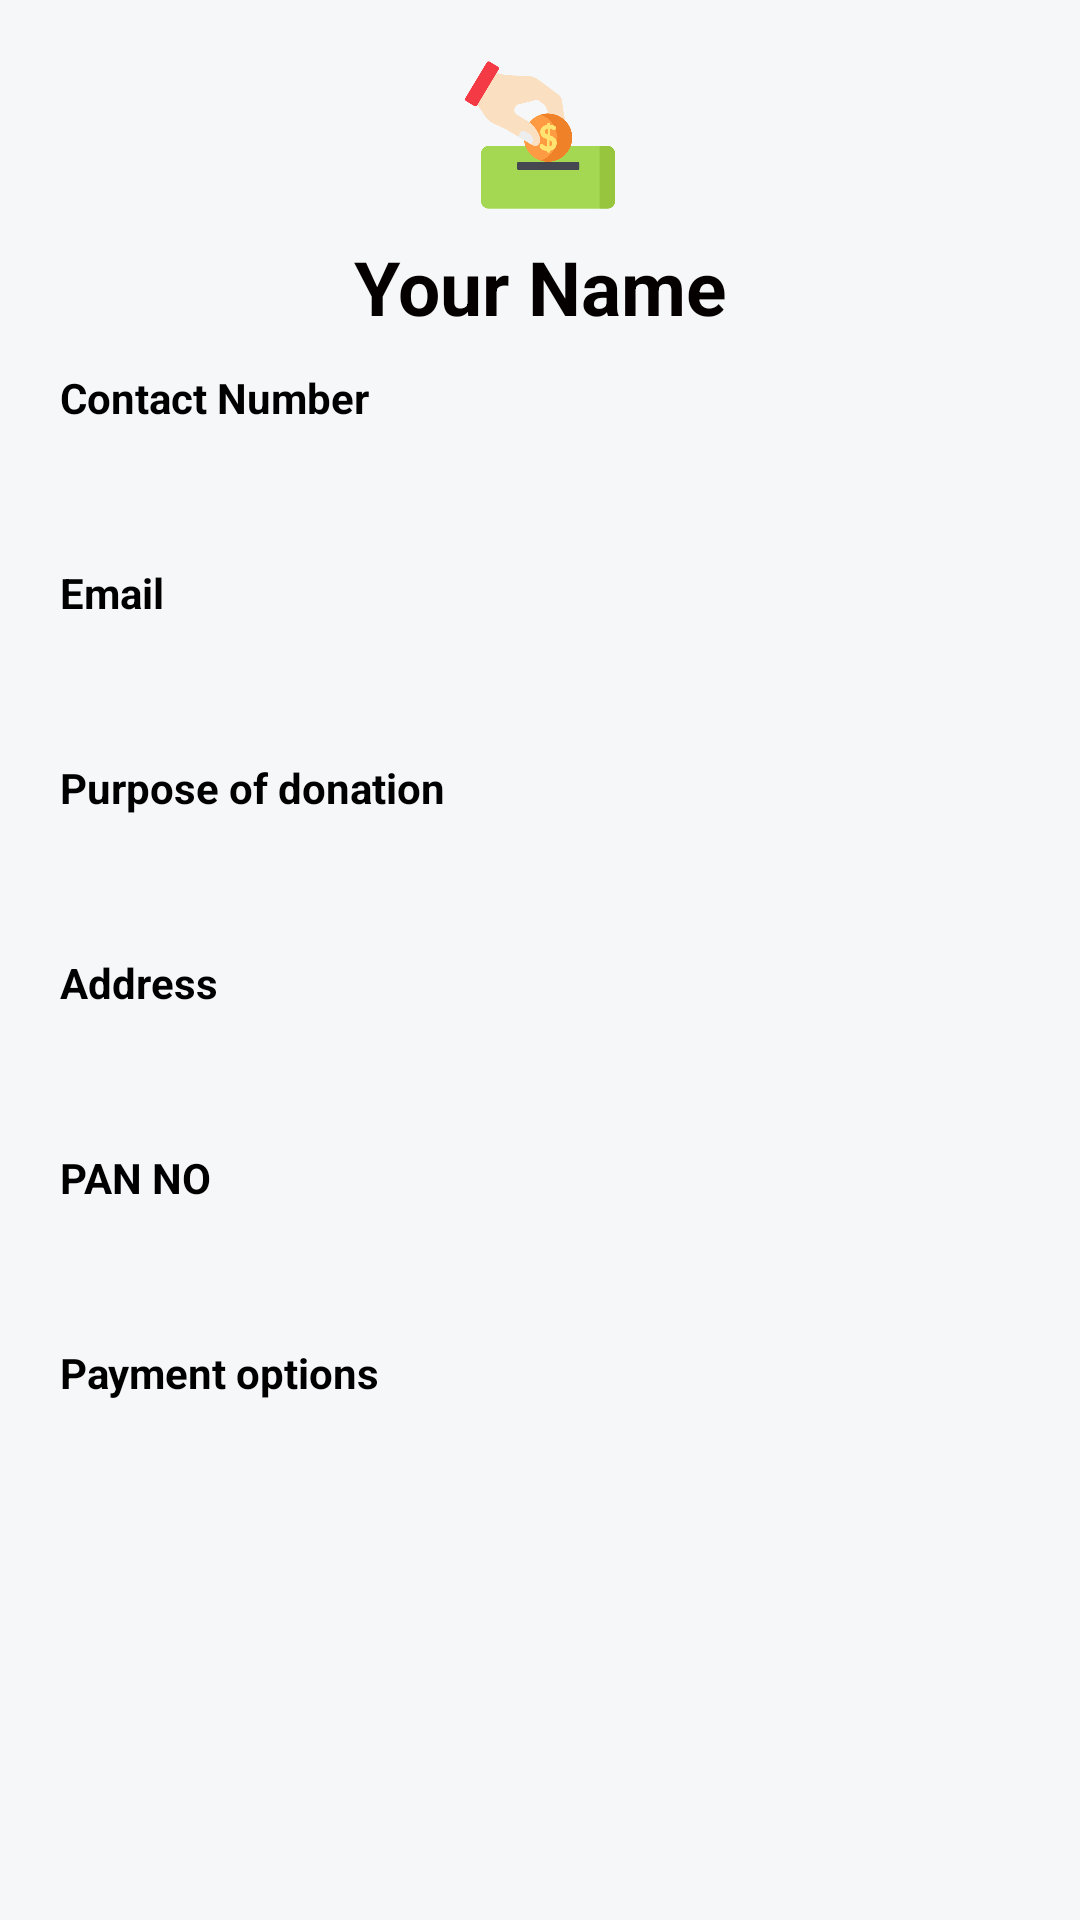

Write the Android layout XML for this screen, with the resource values it uses.
<!-- AndroidManifest.xml: application theme AppTheme -->
<!-- res/layout/activity_donor_report.xml -->
<?xml version="1.0" encoding="utf-8"?>
<RelativeLayout xmlns:android="http://schemas.android.com/apk/res/android"
    xmlns:app="http://schemas.android.com/apk/res-auto"
    xmlns:tools="http://schemas.android.com/tools"
    android:background="@color/bgcolorallpages"
    android:layout_width="match_parent"
    android:layout_height="match_parent"
    tools:context=".LoginActivity">
    <ScrollView
        android:layout_width="match_parent"
        android:layout_height="wrap_content">

        <LinearLayout
            android:layout_width="match_parent"
            android:layout_height="wrap_content"
            android:layout_centerVertical="true"
            android:orientation="vertical">
            <ImageView
                android:id="@+id/ImageVolunteer"
                android:layout_width="50dp"
                android:layout_height="50dp"
                android:layout_gravity="center"
                android:layout_marginTop="20dp"
                android:src="@drawable/donar_image"></ImageView>


            <TextView
                android:id="@+id/tvDonationForm"
                android:layout_width="match_parent"
                android:layout_height="35dp"
                android:layout_marginTop="8dp"
                android:gravity="center"
                android:text="Your Name"
                android:textSize="25dp"
                android:textStyle="bold"
                android:textColor="#050000"/>

            


            <TextView
                android:id="@+id/tvDcontact"
                style="@style/Widget.AppCompat.TextView"
                android:layout_width="match_parent"
                android:layout_height="wrap_content"
                android:layout_gravity="start"
                android:layout_marginLeft="20dp"
                android:layout_marginRight="20dp"
                android:layout_marginTop="10dp"
                android:text="Contact Number"
                android:textColor="@color/heading"
                android:textSize="14sp"
                android:textStyle="bold"
                android:typeface="sans">
            </TextView>
            <TextView
                android:id="@+id/textDcontact"
                android:layout_width="match_parent"
                android:layout_height="wrap_content"
                android:layout_marginLeft="20dp"
                android:layout_marginRight="20dp"
                android:layout_marginTop="5dp"
                android:background="@drawable/login_textformat"
                android:inputType="phone"
                android:padding="6dp"
                android:textColorHint="@color/btn">

            </TextView>
            <TextView
                android:id="@+id/tvDemail"
                style="@style/Widget.AppCompat.TextView"
                android:layout_width="match_parent"
                android:layout_height="wrap_content"
                android:layout_gravity="start"
                android:layout_marginLeft="20dp"
                android:layout_marginRight="20dp"
                android:layout_marginTop="10dp"
                android:text="Email"
                android:textColor="@color/heading"
                android:textSize="14sp"
                android:textStyle="bold"
                android:typeface="sans">

            </TextView>
            <TextView
                android:id="@+id/textDemail"
                android:layout_width="match_parent"
                android:layout_height="wrap_content"
                android:layout_marginLeft="20dp"
                android:layout_marginRight="20dp"
                android:layout_marginTop="5dp"
                android:background="@drawable/login_textformat"
                android:inputType="textEmailAddress"
                android:padding="6dp"
                android:textColorHint="@color/btn">

            </TextView>
            <TextView
                android:id="@+id/tvDpurpose"
                style="@style/Widget.AppCompat.TextView"
                android:layout_width="match_parent"
                android:layout_height="wrap_content"
                android:layout_gravity="start"
                android:layout_marginLeft="20dp"
                android:layout_marginRight="20dp"
                android:layout_marginTop="10dp"
                android:text="Purpose of donation"
                android:textColor="@color/heading"
                android:textSize="14sp"
                android:textStyle="bold"
                android:typeface="sans">

            </TextView>
            <TextView
                android:id="@+id/textDpurpose"
                android:layout_width="match_parent"
                android:layout_height="wrap_content"
                android:layout_marginLeft="20dp"
                android:layout_marginRight="20dp"
                android:layout_marginTop="5dp"
                android:background="@drawable/login_textformat"
                android:inputType="text"
                android:padding="6dp"
                android:textColorHint="@color/btn">

            </TextView>
            <TextView
                android:id="@+id/tvDaddress"
                style="@style/Widget.AppCompat.TextView"
                android:layout_width="match_parent"
                android:layout_height="wrap_content"
                android:layout_gravity="start"
                android:layout_marginLeft="20dp"
                android:layout_marginRight="20dp"
                android:layout_marginTop="10dp"
                android:text="Address"
                android:textColor="@color/heading"
                android:textSize="14sp"
                android:textStyle="bold"
                android:typeface="sans">

            </TextView>
            <TextView
                android:id="@+id/textDaddress"
                android:layout_width="match_parent"
                android:layout_height="wrap_content"
                android:layout_marginLeft="20dp"
                android:layout_marginRight="20dp"
                android:layout_marginTop="5dp"
                android:background="@drawable/login_textformat"
                android:inputType="text"
                android:padding="6dp"
                android:textColorHint="@color/btn">

            </TextView>
            <TextView
                android:id="@+id/tvDPANno"
                style="@style/Widget.AppCompat.TextView"
                android:layout_width="match_parent"
                android:layout_height="wrap_content"
                android:layout_gravity="start"
                android:layout_marginLeft="20dp"
                android:layout_marginRight="20dp"
                android:layout_marginTop="10dp"
                android:text="PAN NO"
                android:textColor="@color/heading"
                android:textSize="14sp"
                android:textStyle="bold"
                android:typeface="sans">

            </TextView>
            <TextView
                android:id="@+id/textDPANno"
                android:layout_width="match_parent"
                android:layout_height="wrap_content"
                android:layout_marginLeft="20dp"
                android:layout_marginRight="20dp"
                android:layout_marginTop="5dp"
                android:background="@drawable/login_textformat"
                android:inputType="text"
                android:padding="6dp"
                android:textColorHint="@color/btn">

            </TextView>
            <TextView
                android:id="@+id/G"
                android:layout_width="match_parent"
                android:layout_height="wrap_content"
                android:layout_gravity="start"
                android:layout_marginLeft="20dp"
                android:layout_marginRight="20dp"
                android:layout_marginTop="10dp"
                android:text="Payment options"
                android:textColor="@color/heading"
                android:textSize="14sp"
                android:textStyle="bold"
                android:typeface="sans">

            </TextView>
            <TextView
                android:id="@+id/textpayment"
                android:layout_width="match_parent"
                android:layout_height="wrap_content"
                android:layout_marginLeft="20dp"
                android:layout_marginRight="20dp"
                android:layout_marginTop="5dp"
                android:background="@drawable/login_textformat"
                android:inputType="text"
                android:padding="6dp"
                android:textColorHint="@color/btn">

            </TextView>


        </LinearLayout>

    </ScrollView>

</RelativeLayout>
<!-- resources referenced by this layout -->
<resources>
  <color name="bgcolorallpages">#F6F7F9</color>
  <color name="btn">#000000</color>
  <color name="heading">#000000</color>
  <!-- drawable donar_image: png bitmap (drawable, 19920 bytes) -->
  <style name="AppTheme" parent="Theme.AppCompat.Light.NoActionBar">
          
          <item name="windowActionBar">false</item>
          <item name="colorPrimary">@color/colorPrimary</item>
          <item name="colorPrimaryDark">@color/colorPrimaryDark</item>
          <item name="colorAccent">@color/colorAccent</item>
      </style>
  <color name="colorPrimary">#23A7DB</color>
  <color name="colorPrimaryDark">#00574B</color>
  <color name="colorAccent">#FFFFFF</color>
</resources>
